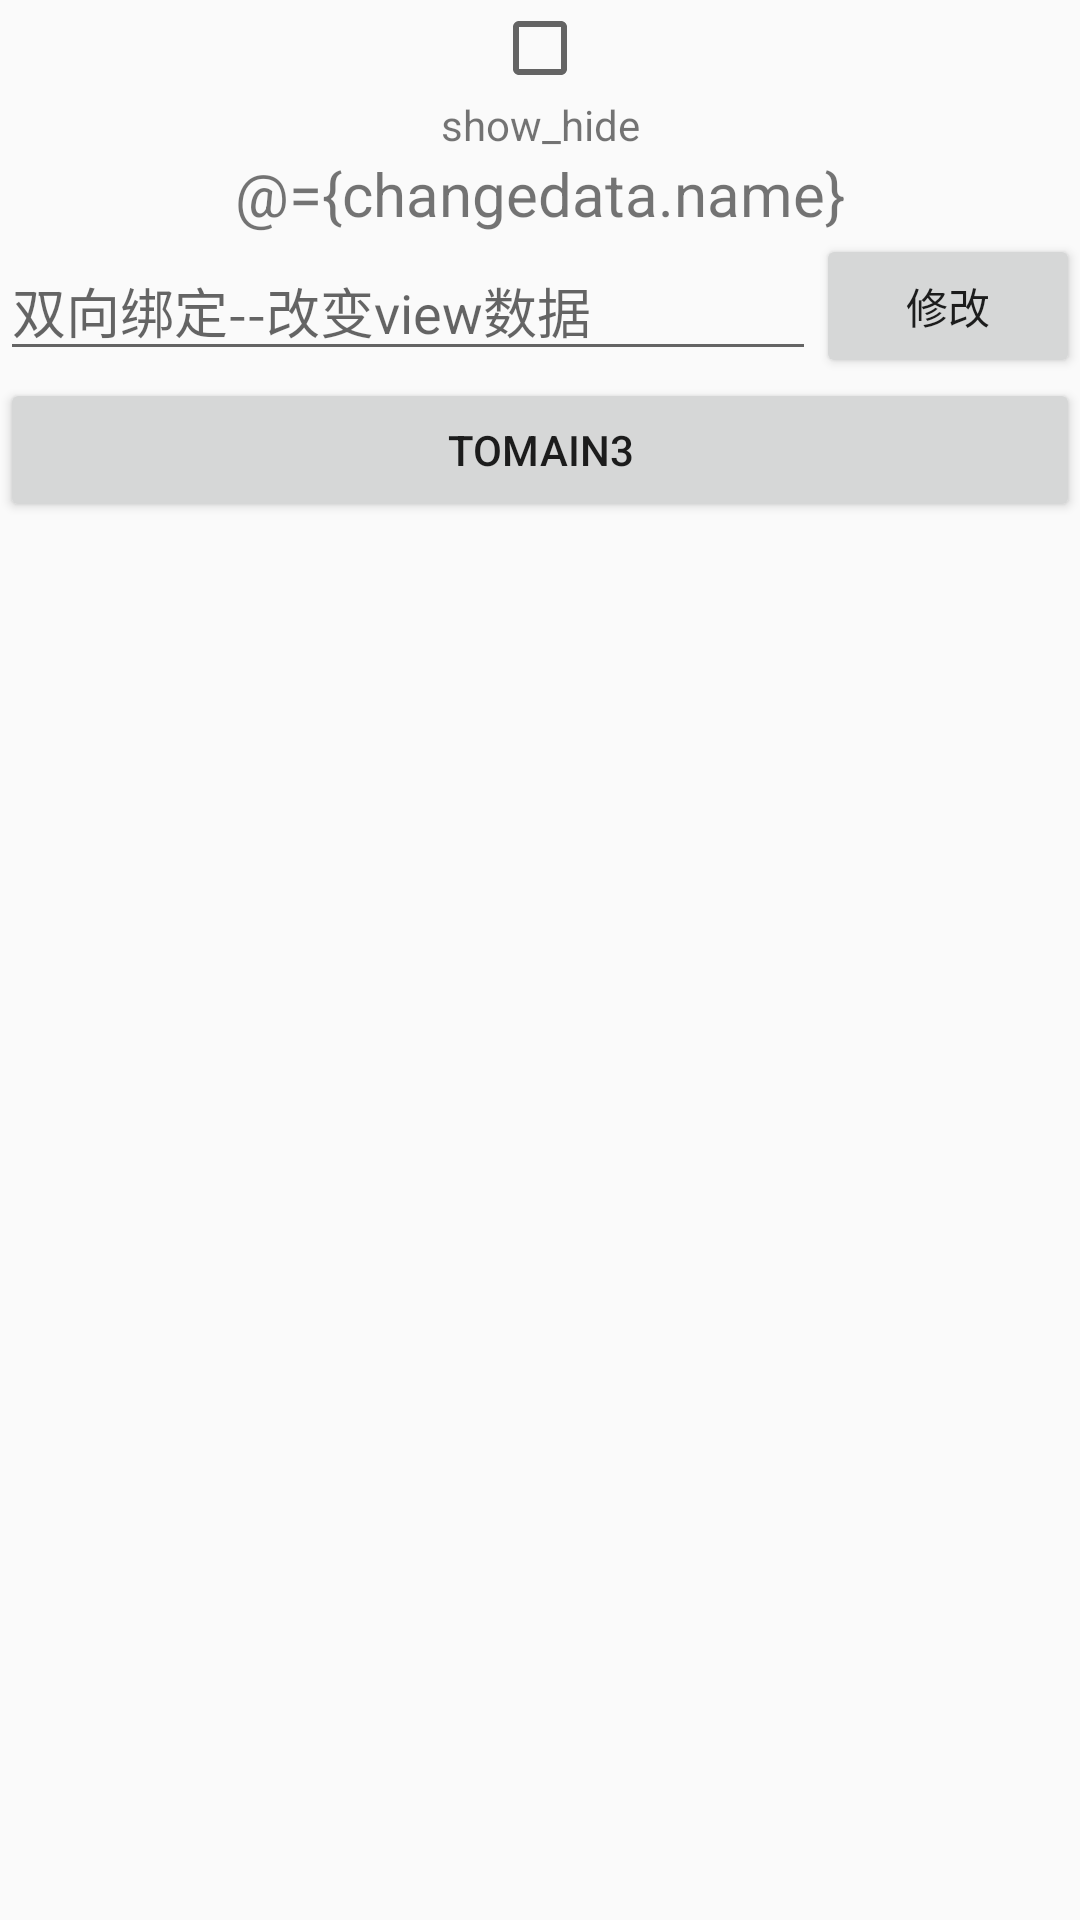

Here is an Android app screen rendered from its layout file. Give the layout XML and the strings, colors and styles it references.
<!-- AndroidManifest.xml: application theme AppTheme -->
<!-- res/layout/activity_main2.xml -->
<?xml version="1.0" encoding="utf-8"?>
<layout xmlns:android="http://schemas.android.com/apk/res/android"
    xmlns:app="http://schemas.android.com/apk/res-auto">

    <data>


        <import type="android.view.View"></import>

        <variable
            name="changedata"
            type="com.example.scs.myapplication.bean.StudentBean"></variable>

        <variable
            name="main"
            type="com.example.scs.myapplication.activity.Main2Activity"></variable>
    </data>

    <LinearLayout
        android:layout_width="match_parent"
        android:layout_height="match_parent"
        android:orientation="vertical">

        <CheckBox
            android:id="@+id/checkbox"
            android:layout_width="wrap_content"
            android:layout_height="wrap_content"
            android:layout_gravity="center_horizontal" />

        <TextView
            android:layout_width="match_parent"
            android:layout_height="wrap_content"
            android:gravity="center_horizontal"
            android:text="show_hide"
            android:visibility="@{checkbox.checked?View.VISIBLE:View.GONE}" />


        <TextView
            android:id="@+id/tv_change"
            android:layout_width="match_parent"
            android:layout_height="wrap_content"
            android:gravity="center_horizontal"
            android:text="@={changedata.name}"
            android:textSize="20dp" />

        <LinearLayout
            android:layout_width="match_parent"
            android:layout_height="wrap_content"
            android:orientation="horizontal">

            <EditText
                android:id="@+id/et_change"
                android:layout_width="wrap_content"
                android:layout_height="wrap_content"
                android:layout_gravity="center_vertical"
                android:layout_weight="1"
                android:hint="双向绑定--改变view数据" />

            <Button
                android:id="@+id/btn_1"
                android:layout_width="wrap_content"
                android:layout_height="wrap_content"
                android:layout_gravity="center_vertical"
                android:onClick="@{main.main2click}"
                android:text="修改" />
        </LinearLayout>
        <Button
            android:layout_width="match_parent"
            android:text="ToMain3"
            android:id="@+id/btn_2"
            android:onClick="@{main.main2click}"
            android:layout_height="wrap_content" />
    </LinearLayout>

</layout>
<!-- resources referenced by this layout -->
<resources>
  <style name="AppTheme" parent="Theme.AppCompat.Light.DarkActionBar">
          
          <item name="android:textViewStyle">@style/BlueTextStyle</item>
          <item name="android:textColor">@android:color/holo_purple</item>
  
          <item name="colorPrimary">@color/colorPrimary</item>
          <item name="colorPrimaryDark">@color/colorPrimaryDark</item>
          <item name="colorAccent">@color/colorAccent</item>
          <item name="windowActionBar">false</item>
          <item name="android:windowNoTitle">true</item>
          <item name="android:windowIsTranslucent">true</item>
          <item name="windowNoTitle">true</item>
      </style>
  <style name="BlueTextStyle">
          <item name="android:textColor">@android:color/holo_blue_light</item>
      </style>
  <!-- not gathered from this repository: default colours our renderer supplied (Android Studio template values) -->
  <color name="colorPrimary">#FF6200EE</color>
  <color name="colorPrimaryDark">#FF3700B3</color>
  <color name="colorAccent">#FF03DAC5</color>
</resources>
